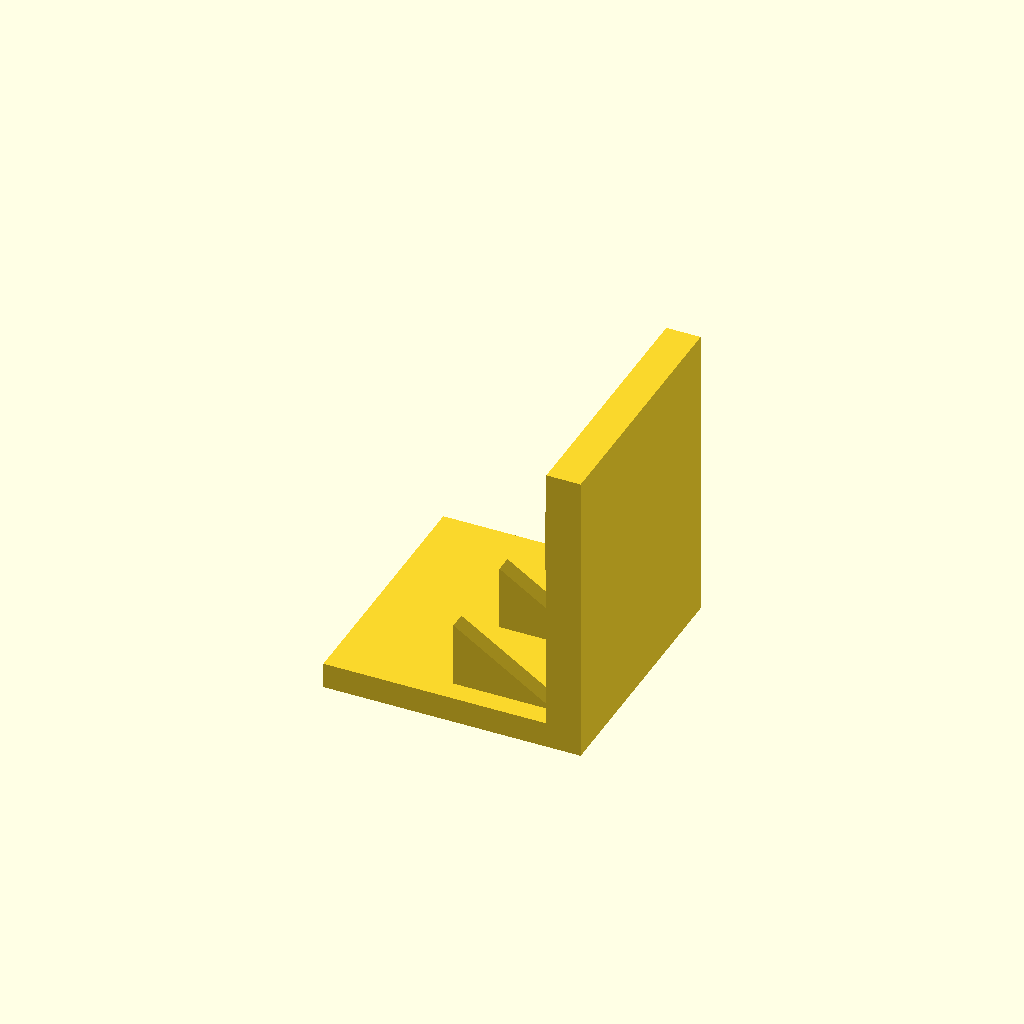
Cell 1: the model at its default parameters.
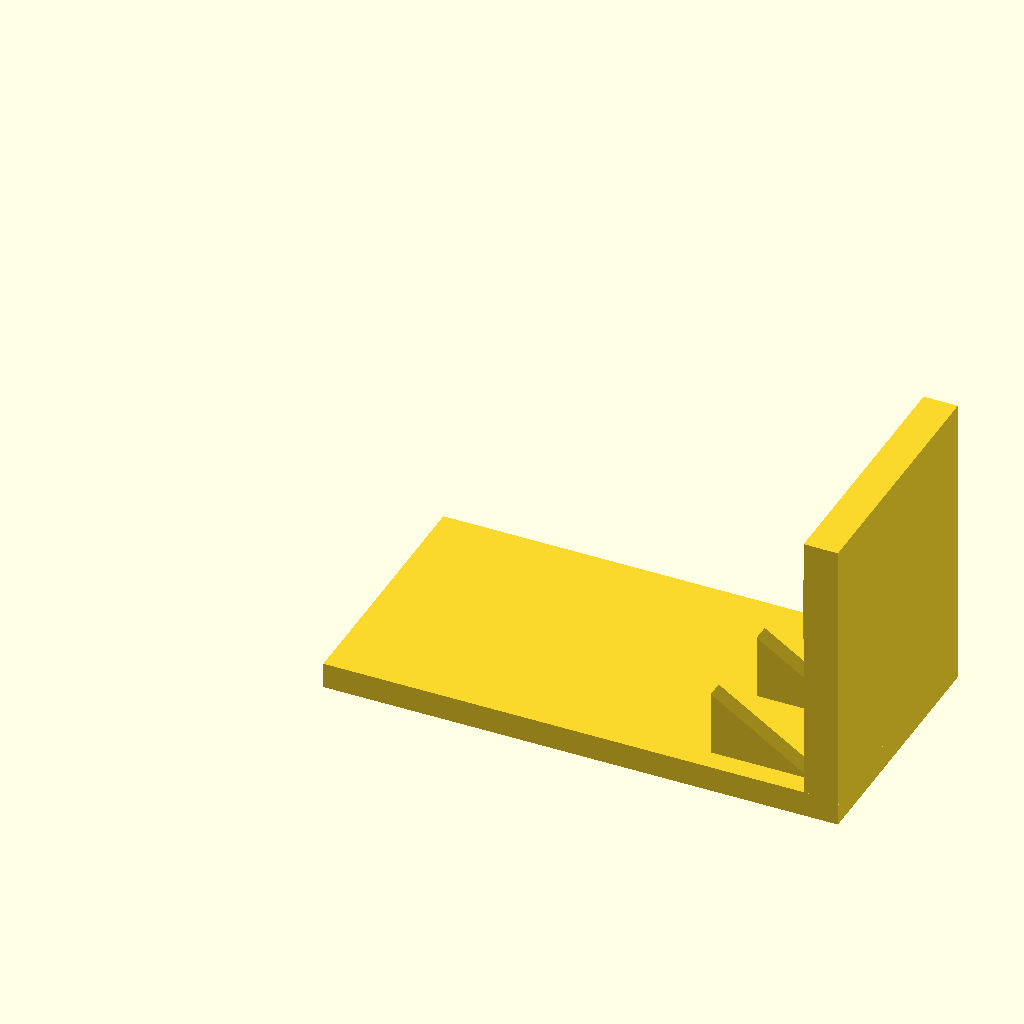
Cell 2 — base_l set to 120, the other parameters unchanged.
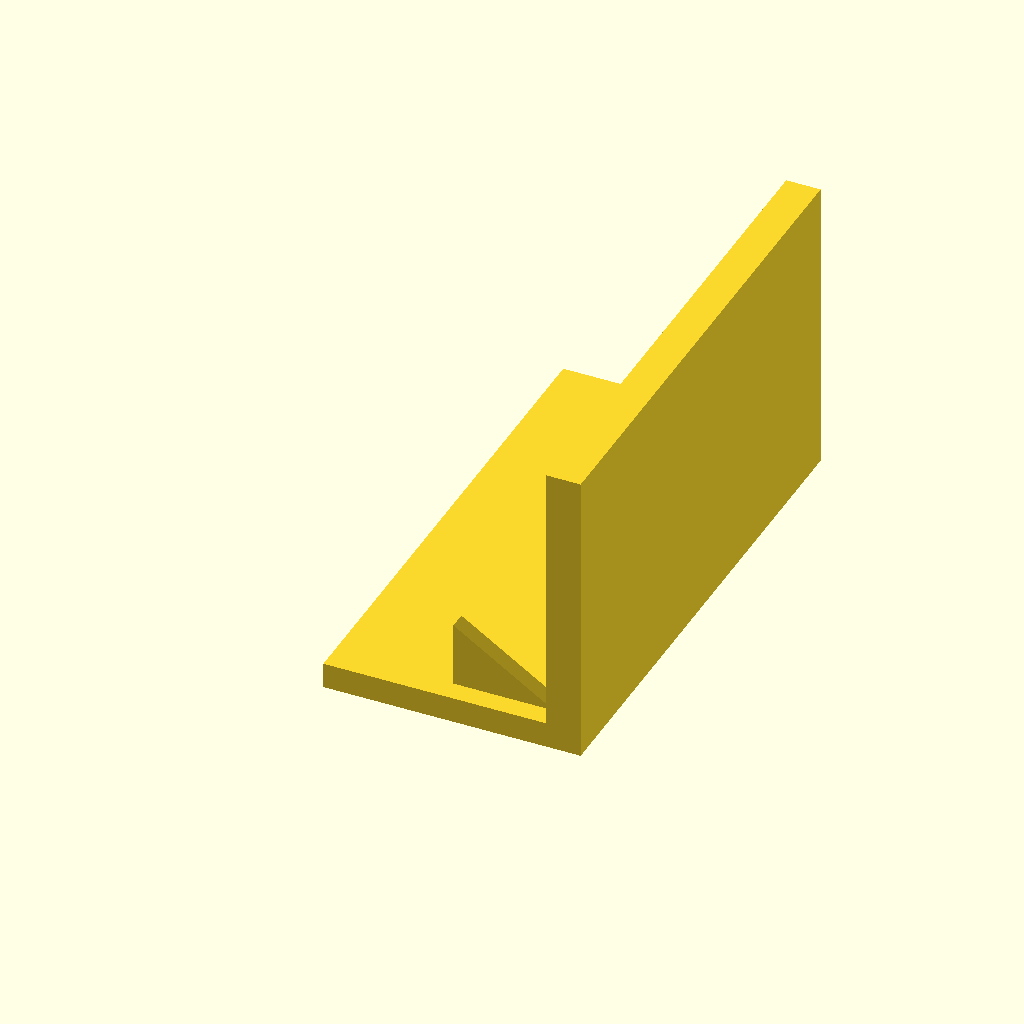
Cell 3: the same model with base_w = 120.
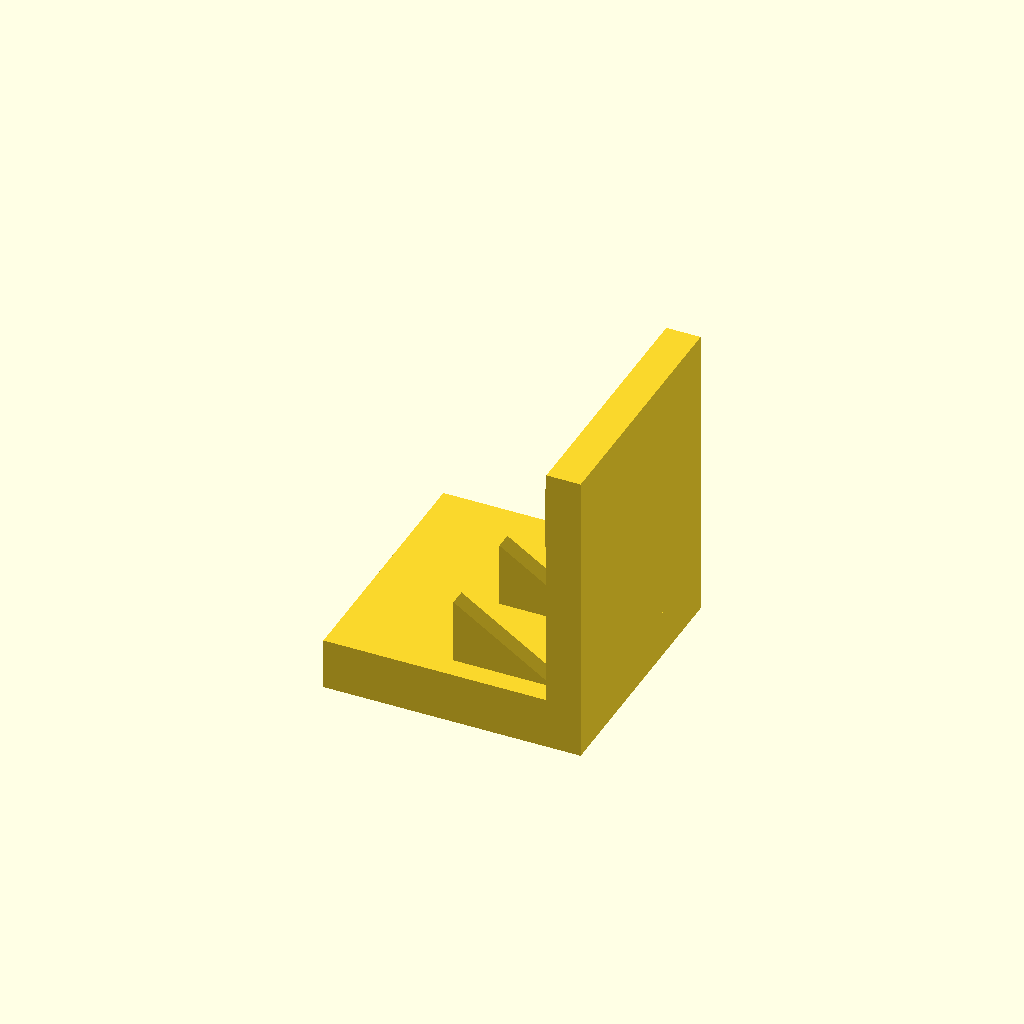
Cell 4: the same model with base_t = 12.
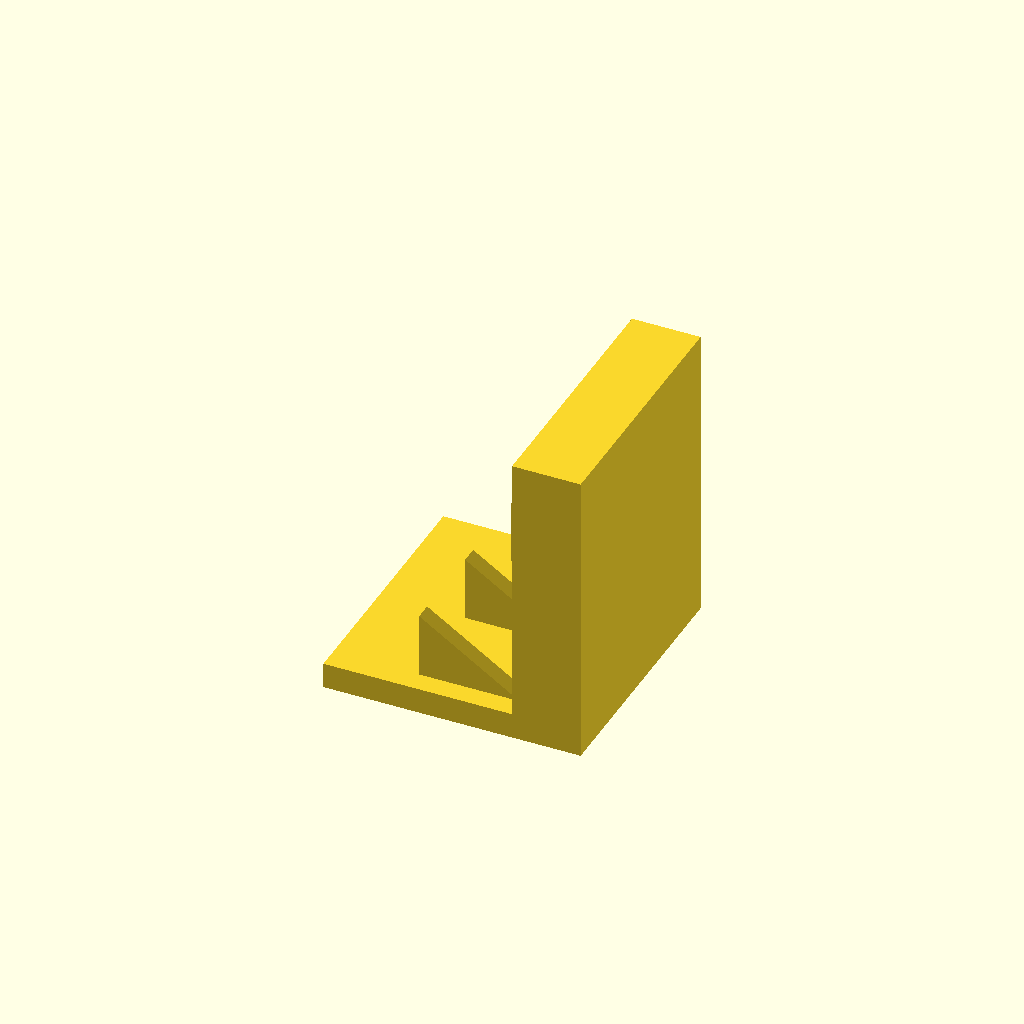
Cell 5 — plate_t set to 16, the other parameters unchanged.
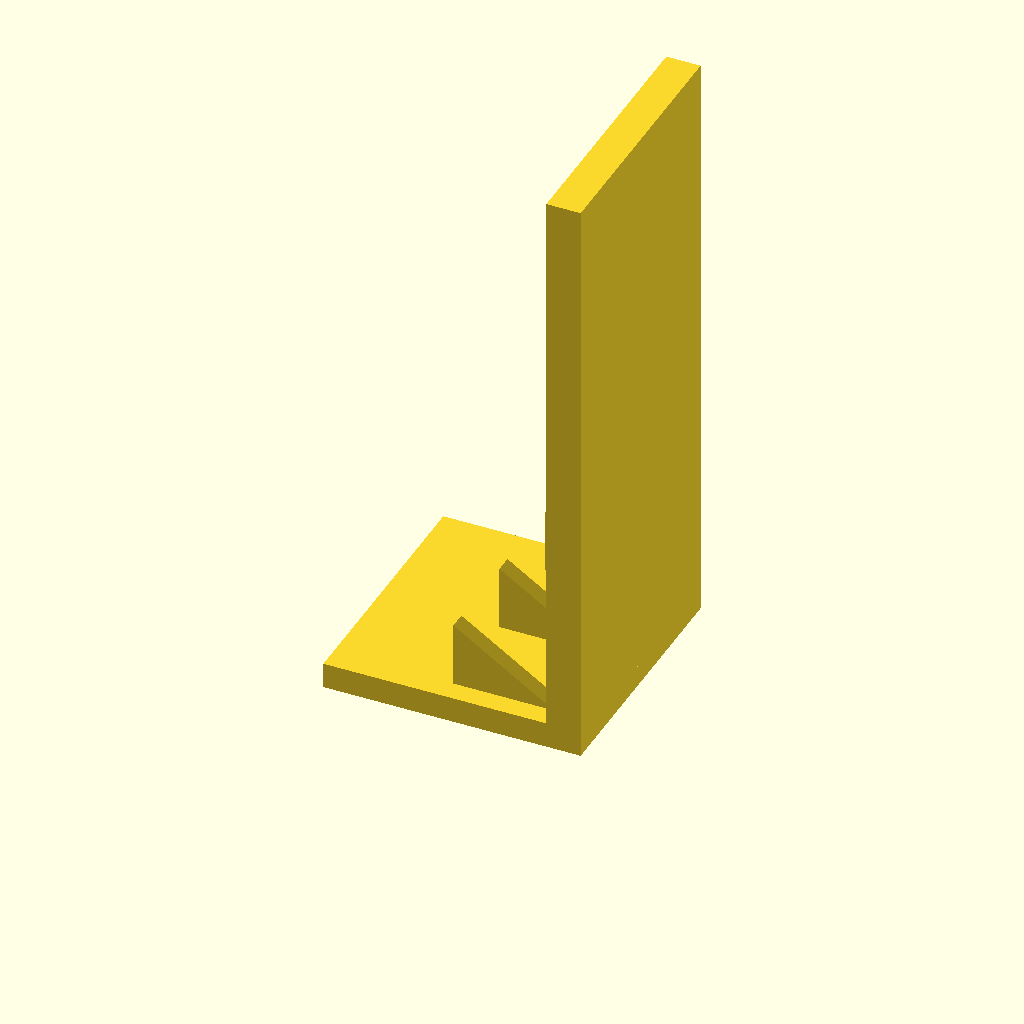
Cell 6: plate_h = 140 (everything else at default).
All cells are drawn from one camera (rotation 55°, 0°, 25°, orthographic, colour scheme Cornfield), so only the parameter changes between them.
OpenSCAD source file optional_data/data/solid3/ribbracket/part_0010.scad:
$fn = 32;

// ----------------------------------------------------------------------
// Rib bracket: 3-gusset L bracket
// ----------------------------------------------------------------------

// --- parameters (mm) ---
base_l = 60;              // foot length, X
base_w = 60;              // foot width, Y
base_t = 6;               // foot thickness
plate_t = 8;              // upright plate thickness
plate_h = 70;             // overall height
gus_l = 24;               // gusset leg along the foot
gus_h = 16;               // gusset height
gus_t = 4;                // gusset thickness
gus_edge = 5;             // gusset margin from the foot edge
n_gus = 3;                // gusset count

gus_pitch = (base_w - 2 * gus_edge - gus_t) / (n_gus - 1);  // gusset pitch

union() {
  cube([base_l, base_w, base_t]);
  translate([base_l - plate_t, 0, base_t - 1])
    cube([plate_t, base_w, plate_h - base_t + 1]);
  for (i = [0 : n_gus - 1])
    translate([base_l - plate_t - gus_l, gus_edge + i * gus_pitch, base_t - 1])
      rotate([-90, 0, 0])
        linear_extrude(height = gus_t)
          polygon(points = [[0, 0], [gus_l + 1, 0], [0, -gus_h]]);
}
Parameter table extracted from the source (name, type, default, range or options):
base_l: number, default 60
base_w: number, default 60
base_t: number, default 6
plate_t: number, default 8
plate_h: number, default 70
gus_l: number, default 24
gus_h: number, default 16
gus_t: number, default 4
gus_edge: number, default 5
n_gus: number, default 3
